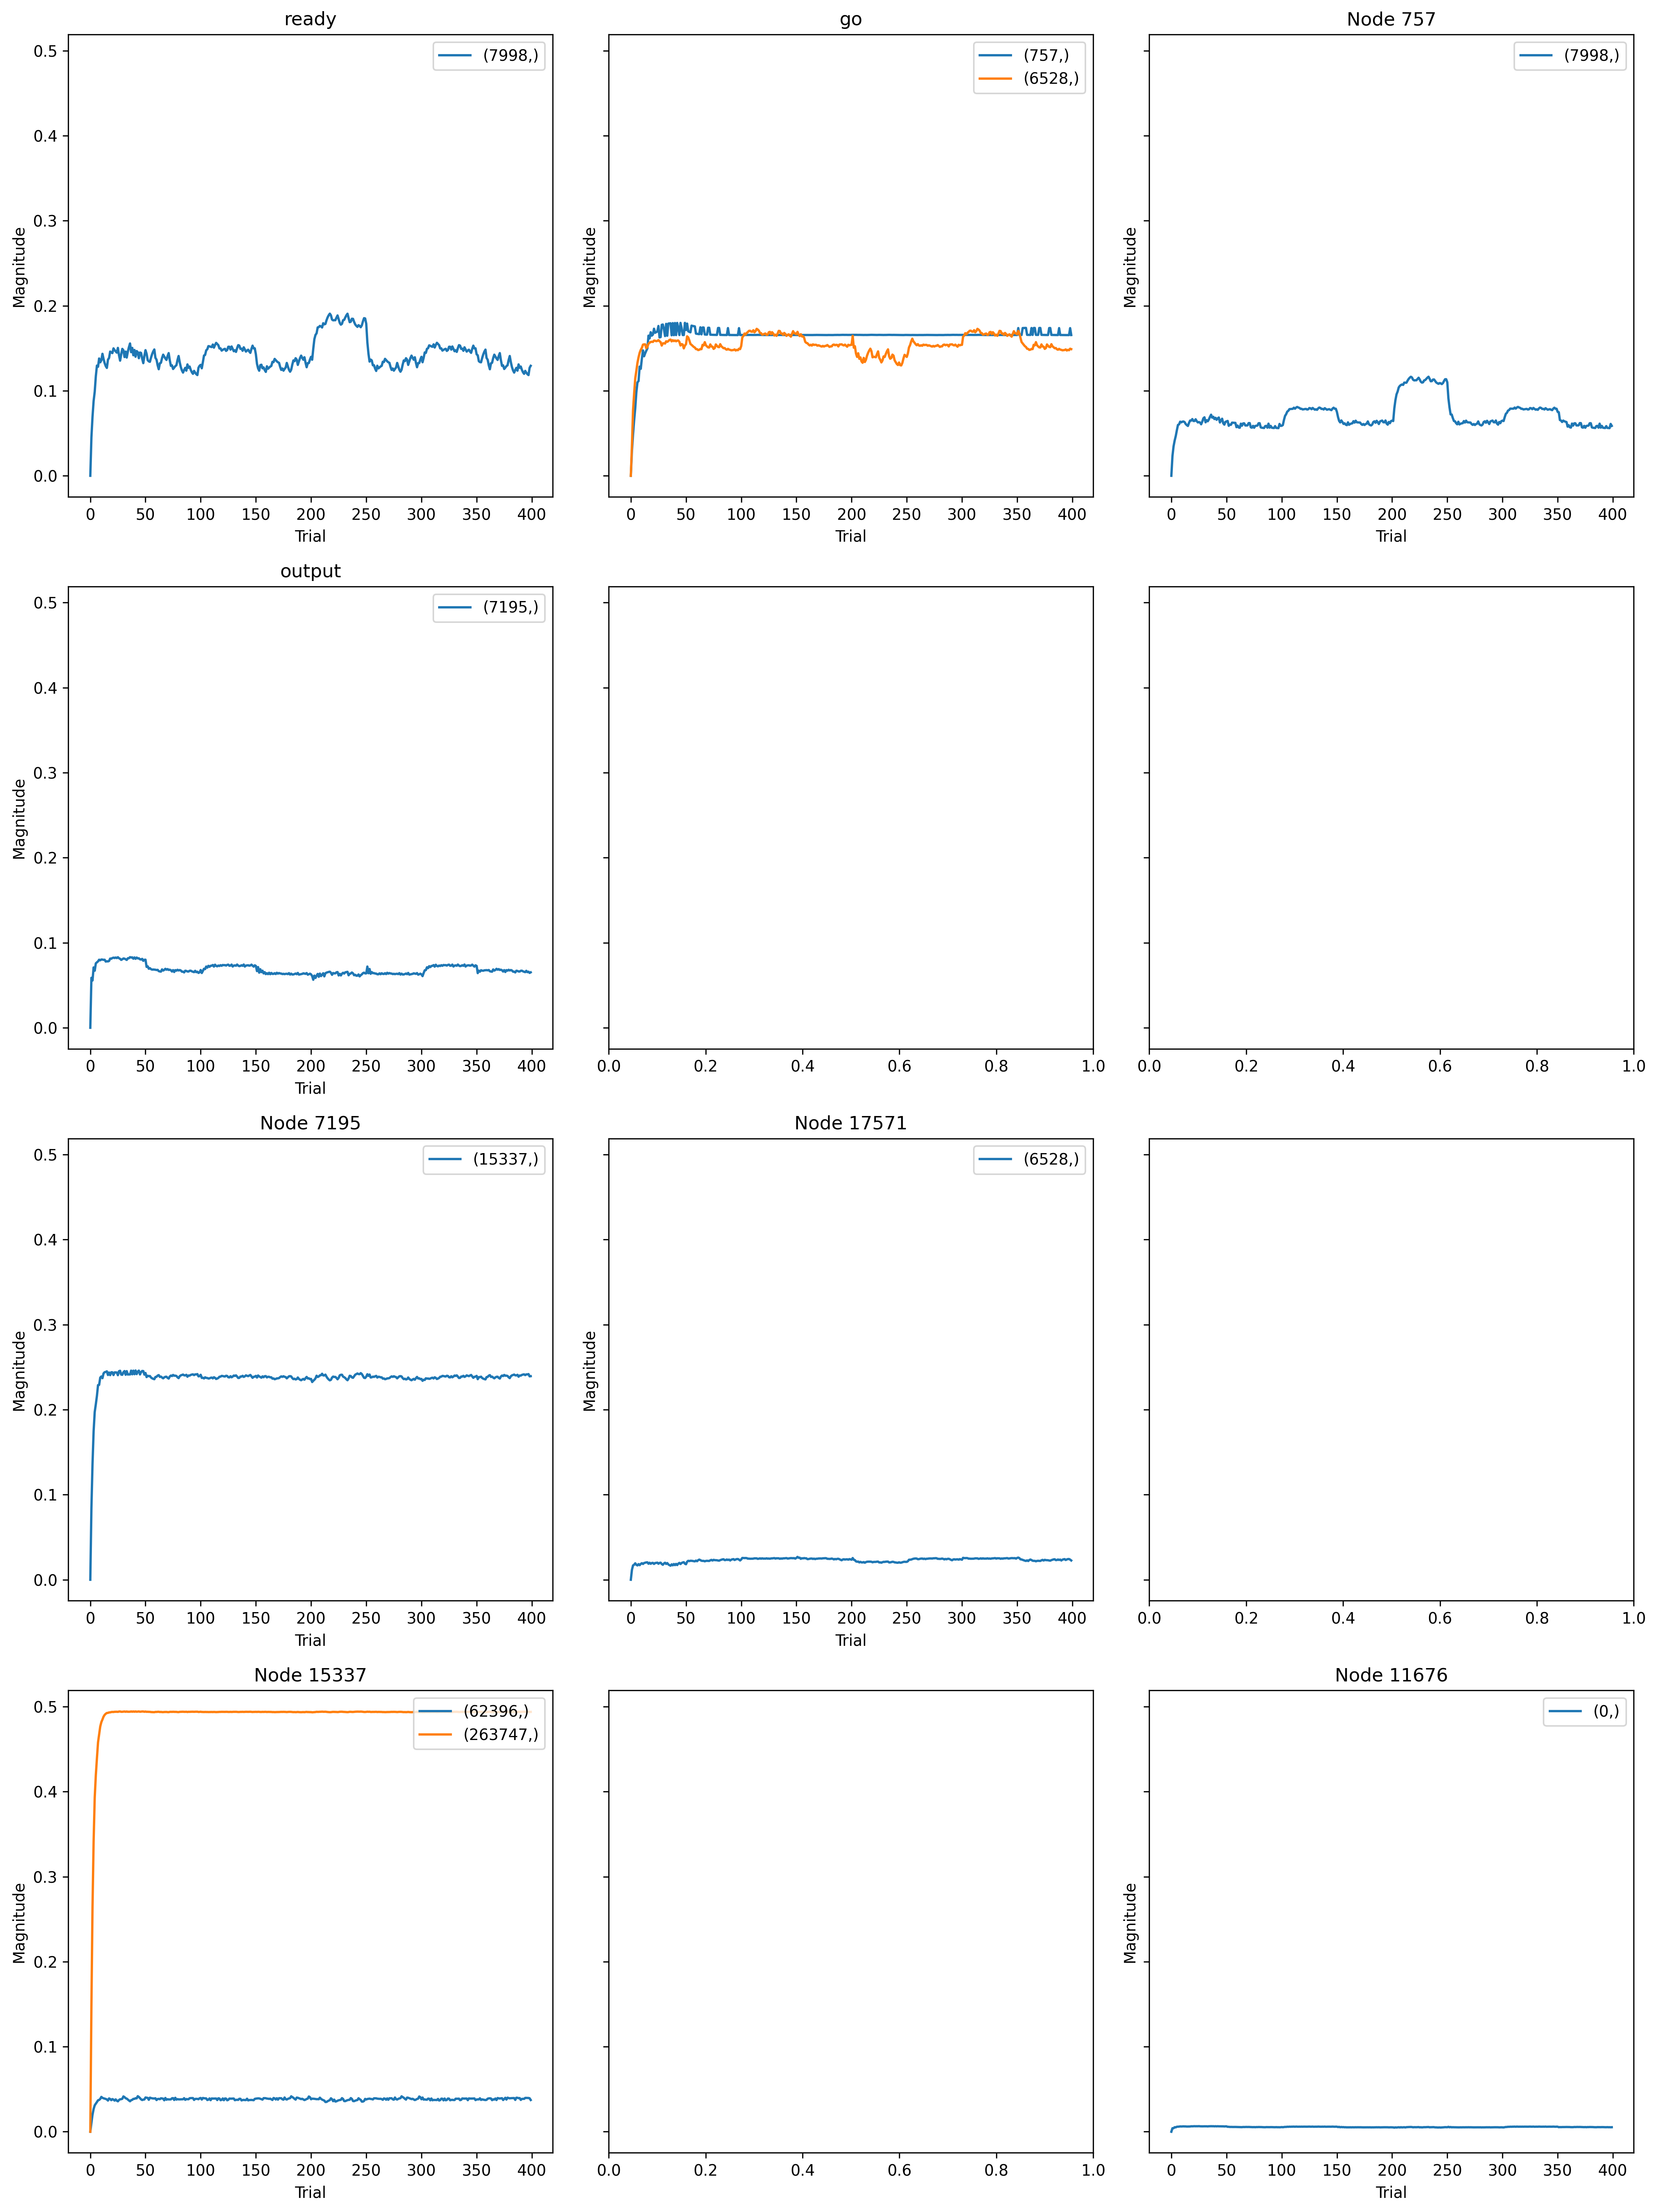

Data behind this chart, as committed beside it:
, trial, prior_node, posterior_node, weight
0, 0, -2, 757, 0.0
1, 0, 11676, 0, 0.0
2, 0, -2, 6528, 0.0
3, 0, 17571, 6528, 0.0
4, 0, -1, 7998, 0.0
5, 0, 757, 7998, 0.0
6, 0, 0, 7195, 0.0
7, 0, 757, 17571, 0.0
8, 0, 15337, 62396, 0.0
9, 0, 7195, 15337, 0.0
10, 0, 15337, 263747, 0.0
11, 1, -2, 757, 0.0312
12, 1, 11676, 0, 0.08711
13, 1, -2, 6528, 0.04067
14, 1, 17571, 6528, 0.01322
15, 1, -1, 7998, 0.04512
16, 1, 757, 7998, 0.0232
17, 1, 0, 7195, 0.09591
18, 1, 757, 17571, 0.009679
19, 1, 15337, 62396, 0.05712
20, 1, 7195, 15337, 0.1287
21, 1, 15337, 263747, 0.171
22, 2, -2, 757, 0.05203
23, 2, 11676, 0, 0.08739
24, 2, -2, 6528, 0.08765
25, 2, 17571, 6528, 0.01912
26, 2, -1, 7998, 0.06941
27, 2, 757, 7998, 0.03461
28, 2, 0, 7195, 0.09062
29, 2, 757, 17571, 0.01036
30, 2, 15337, 62396, 0.1104
31, 2, 7195, 15337, 0.2085
32, 2, 15337, 263747, 0.3062
33, 3, -2, 757, 0.06989
34, 3, 11676, 0, 0.112
35, 3, -2, 6528, 0.1101
36, 3, 17571, 6528, 0.02006
37, 3, -1, 7998, 0.08796
38, 3, 757, 7998, 0.04142
39, 3, 0, 7195, 0.1158
40, 3, 757, 17571, 0.01008
41, 3, 15337, 62396, 0.1472
42, 3, 7195, 15337, 0.2675
43, 3, 15337, 263747, 0.3962
44, 4, -2, 757, 0.08521
45, 4, 11676, 0, 0.1088
46, 4, -2, 6528, 0.1302
47, 4, 17571, 6528, 0.02195
48, 4, -1, 7998, 0.09886
49, 4, 757, 7998, 0.04682
50, 4, 0, 7195, 0.1094
51, 4, 757, 17571, 0.00995
52, 4, 15337, 62396, 0.1713
53, 4, 7195, 15337, 0.3022
54, 4, 15337, 263747, 0.4557
55, 5, -2, 757, 0.1051
56, 5, 11676, 0, 0.1236
57, 5, -2, 6528, 0.1403
58, 5, 17571, 6528, 0.01998
59, 5, -1, 7998, 0.1171
... 4,340 more rows
